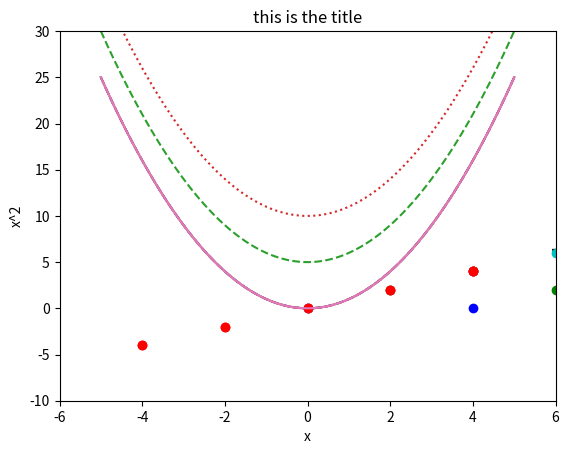

This chart was generated by the following Python code:
# Basic matplotlib import (with "magic" %matplotlib inline
# function for integration with matplotlib)
%matplotlib inline
from matplotlib import pyplot as plt
import numpy as np


x = np.arange(-5,5.1,0.1)

plt.plot(x,x**2,"-")

# Set axis labels
plt.xlabel("x")
plt.ylabel("x^2")

# set title
plt.title("this is the title")

# set x and y ranges
plt.xlim((-6,6))
plt.ylim((-10,30))


plt.show()



point_types = [".",",","o","v","^","<",">","1","2","3","4","8",
               "s","p","P","*","h","H","+","x","X","D","d","|",
               "_"]
for i in range(len(point_types)):
    plt.plot([2*i,2*i+4],[2*i,2*i],point_types[i],color="black")

plt.show()

line_types = ["-","--",":"]
for i in range(len(line_types)):
    plt.plot(x,5*i+x**2,line_types[i])
    

# blue, green, red, cyan, magenta, yellow, black, white
colors = ["b","g","r","c","m","y","k","w"]

for i in range(len(colors)):
    plt.plot([2*i,2*i+4],[2*i,2*i],"o",color=colors[i])


# dashed line and points on top of each other
plt.plot(x,x**2,"--")
plt.plot([-4,-2,0,2,4],[-4,-2,0,2,4],"o",color="red")
plt.show()

# dashed line
plt.plot(x,x**2,"--")
plt.show()

# points
plt.plot([-4,-2,0,2,4],[-4,-2,0,2,4],"o",color="red")
plt.show()


plt.plot(x,x**2)
plt.savefig("junk.pdf")
